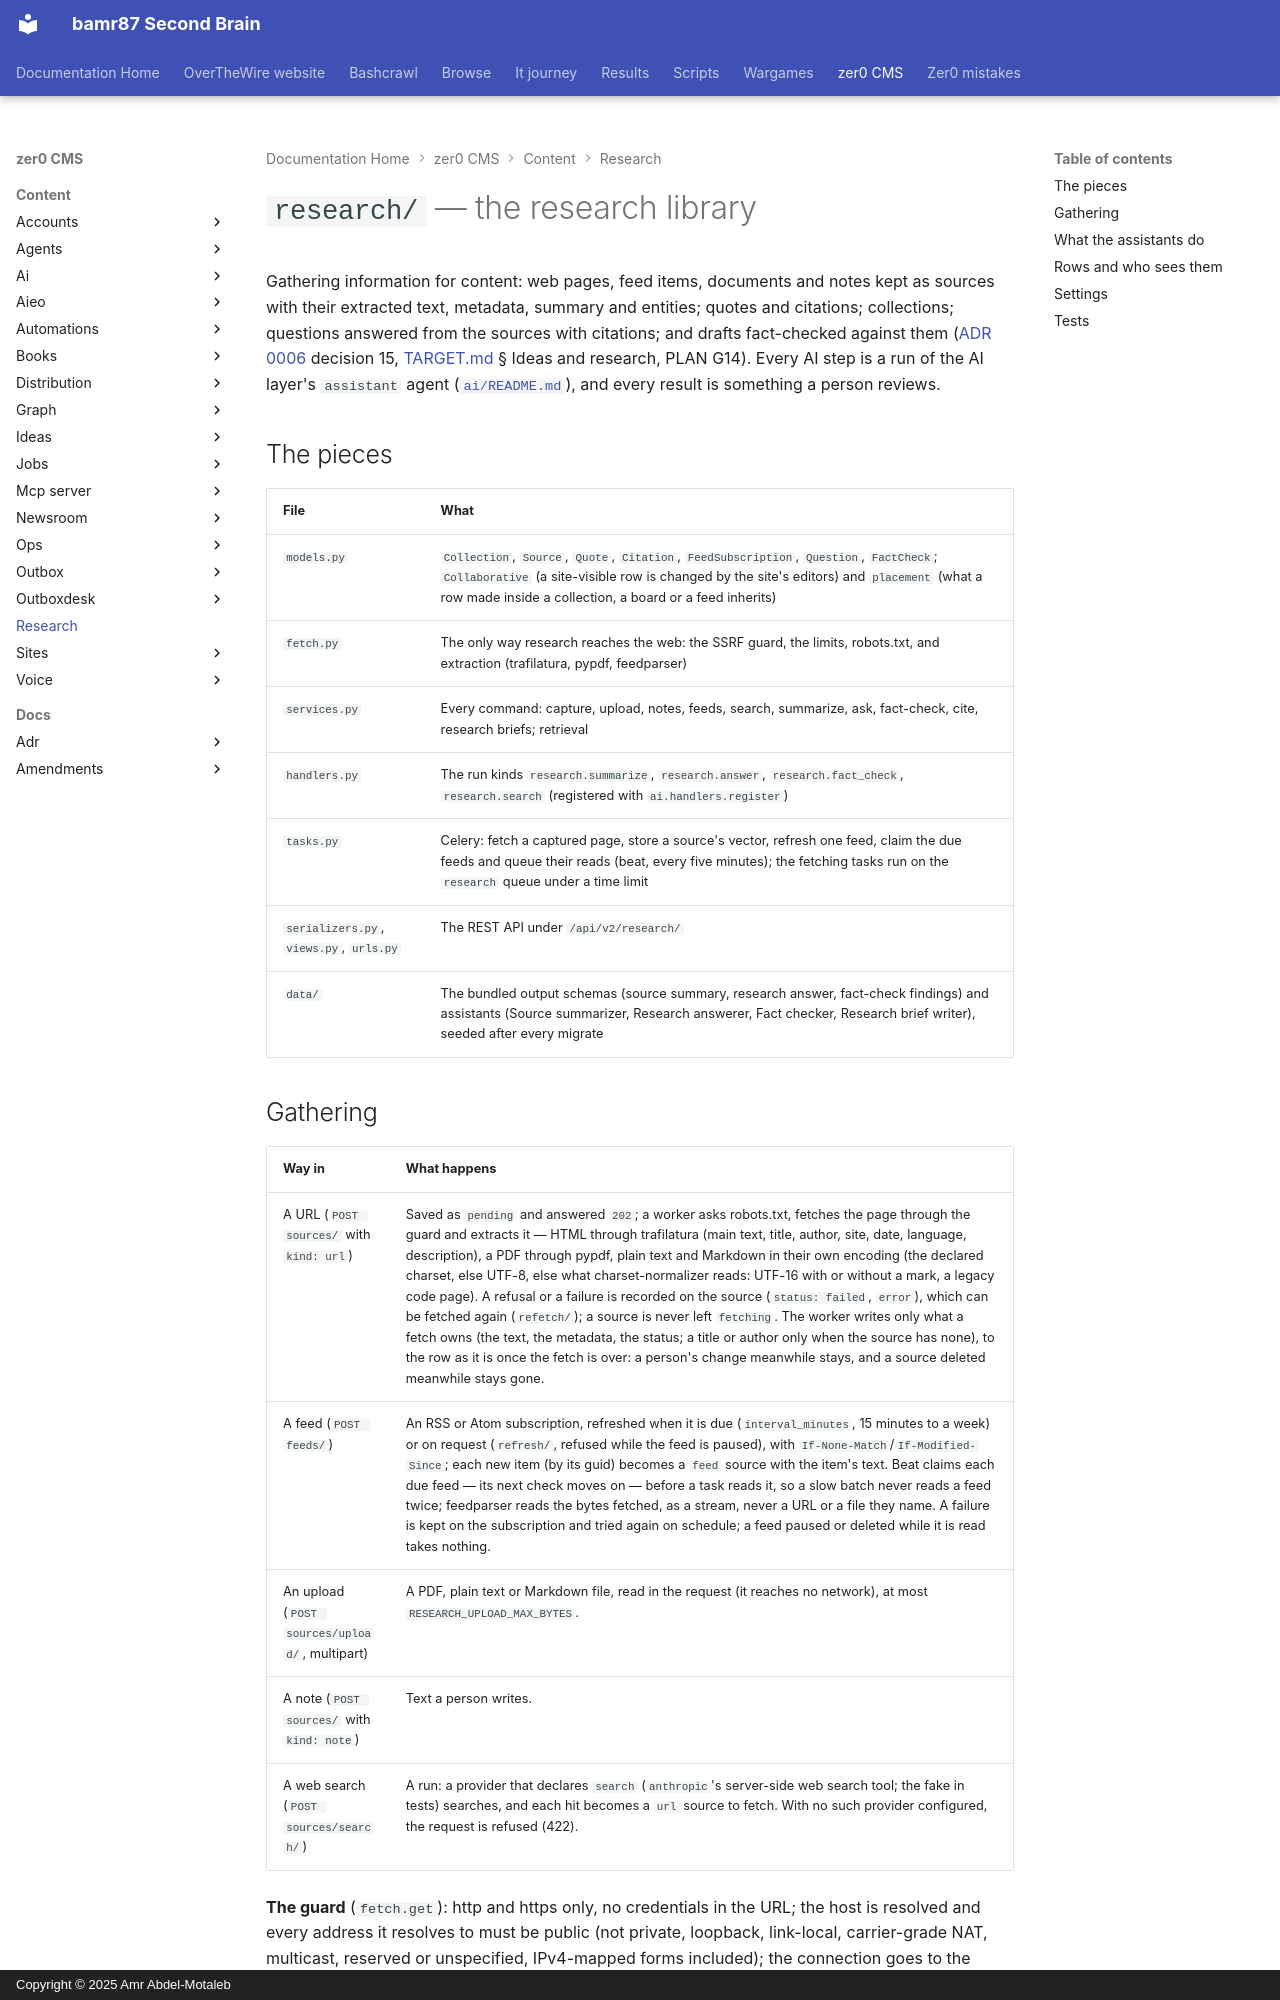

repository: bamr87/README · page: zer0-CMS/content/research/index.html · generator: mkdocs · copyright: Copyright © 2025 Amr Abdel-Motaleb

---
source_file: content/research/README.md
source_repo: bamr87/zer0-CMS
source_url: https://github.com/bamr87/zer0-CMS/blob/main/content/research/README.md
title: '`research/` — the research library'
---
# `research/` — the research library

Gathering information for content: web pages, feed items, documents and notes kept as sources with their extracted text, metadata, summary and entities; quotes and citations; collections; questions answered from the sources with citations; and drafts fact-checked against them ([ADR 0006](../../docs/adr/0006-one-python-platform.md) decision 15, [TARGET.md](../../docs/plan/TARGET.md) § Ideas and research, PLAN G14). Every AI step is a run of the AI layer's `assistant` agent ([`ai/README.md`](../ai/README.md)), and every result is something a person reviews.

## The pieces

| File | What |
|---|---|
| `models.py` | `Collection`, `Source`, `Quote`, `Citation`, `FeedSubscription`, `Question`, `FactCheck`; `Collaborative` (a site-visible row is changed by the site's editors) and `placement` (what a row made inside a collection, a board or a feed inherits) |
| `fetch.py` | The only way research reaches the web: the SSRF guard, the limits, robots.txt, and extraction (trafilatura, pypdf, feedparser) |
| `services.py` | Every command: capture, upload, notes, feeds, search, summarize, ask, fact-check, cite, research briefs; retrieval |
| `handlers.py` | The run kinds `research.summarize`, `research.answer`, `research.fact_check`, `research.search` (registered with `ai.handlers.register`) |
| `tasks.py` | Celery: fetch a captured page, store a source's vector, refresh one feed, claim the due feeds and queue their reads (beat, every five minutes); the fetching tasks run on the `research` queue under a time limit |
| `serializers.py`, `views.py`, `urls.py` | The REST API under `/api/v2/research/` |
| `data/` | The bundled output schemas (source summary, research answer, fact-check findings) and assistants (Source summarizer, Research answerer, Fact checker, Research brief writer), seeded after every migrate |
